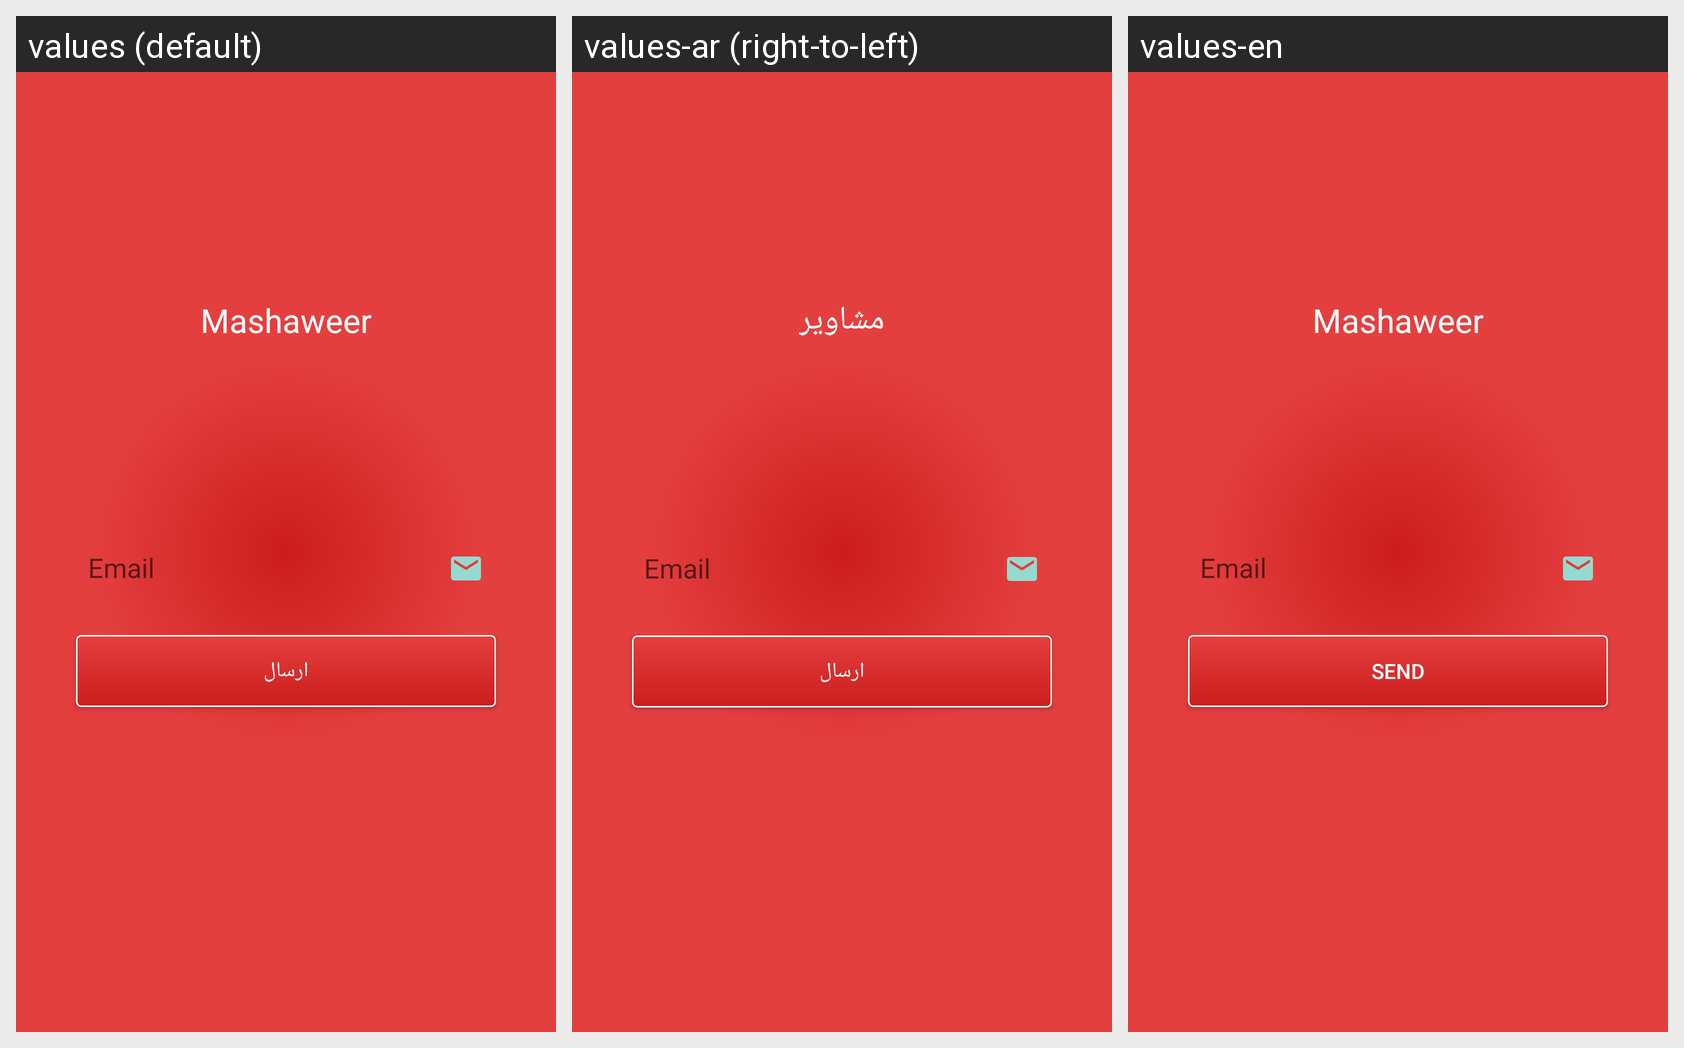

Strings drawn on this Android screen and how each of the app's shown locales translates them:
Android screen res/layout/activity_reset_paswword.xml rendered under 3 locales, left to right: values (default), values-ar (right-to-left), values-en. Device: Nexus 5 (rendered at 1080×1920; each locale shown at half size, 540×960, under a caption strip naming it); theme AppTheme.
Strings drawn on this screen, with the default value and each locale's value (text and hints the layout hard-codes, and strings that could not be matched under every locale, appear in the picture but are not listed):

app_name
  values: Mashaweer
  values-ar: مشاوير
  values-en: Mashaweer

send_pass_to_email
  values: ارسال
  values-ar: ارسال
  values-en: Send
